Run: headless pygame with SDL's dummy video driver; simulated clock (each Clock.tick advances the game by its frame time, no real sleeping); random seed 0; keys injected as events and as key.get_pressed() state; no mouse input.
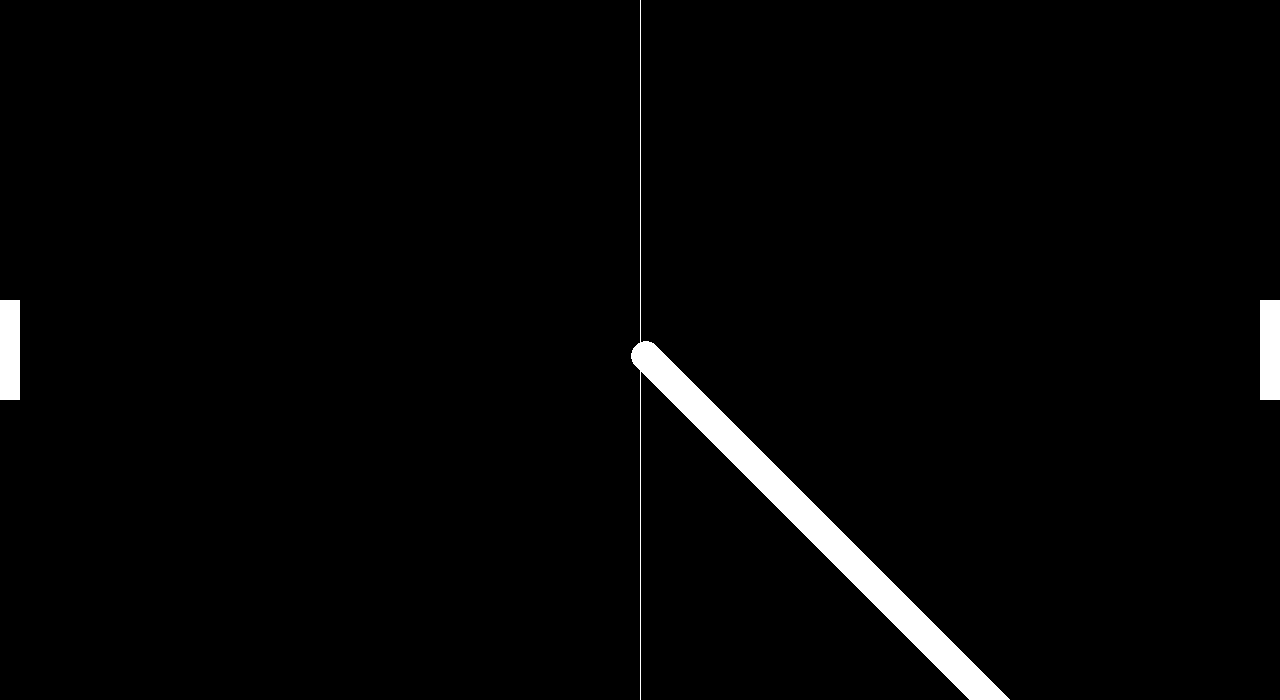
Frame 1 of 4 · flips 1–60 · no input
Frame 2 of 4 · flips 61–180 · tapped SPACE, RETURN · held RIGHT (→), D · screen unchanged from frame 1, image omitted
Frame 3 of 4 · flips 181–300 · held DOWN (↓), S · screen unchanged from frame 2, image omitted
Frame 4 of 4 · flips 301–420 · held LEFT (←), A, UP (↑), W · screen unchanged from frame 3, image omitted

The pygame program that drew these frames:

import pygame, sys

pygame.init()

screen_width = 1280
screen_height = 700

screen = pygame.display.set_mode((screen_width, screen_height))
pygame.display.set_caption("Meu jogo pong")

clock = pygame.time.Clock()

ball = pygame.Rect(0,0,30,30)
ball.center = (screen_width/2, screen_height/2)

cpu = pygame.Rect(0,0,20,100)
cpu.centery = screen_height/2

player = pygame.Rect(0,0,20,100)
player.midright = (screen_width, screen_height/2)

ball_speed_x = 6
ball_speed_y = 6
while True:
    for event in pygame.event.get():
        if event.type == pygame.QUIT:
            pygame.quit()
            sys.exit()  

    #Muda as posições dos objetos do game
    ball.x += ball_speed_x
    ball.y += ball_speed_y

    #Desenha os objetos do game
    pygame.draw.aaline(screen,'white',(screen_width/2,0), (screen_width/2, screen_height))
    pygame.draw.ellipse(screen,'white',ball)
    pygame.draw.rect(screen,'white',cpu)
    pygame.draw.rect(screen,'white',player)
   
   
    #Update o display
    pygame.display.update()
    clock.tick(60)
        
